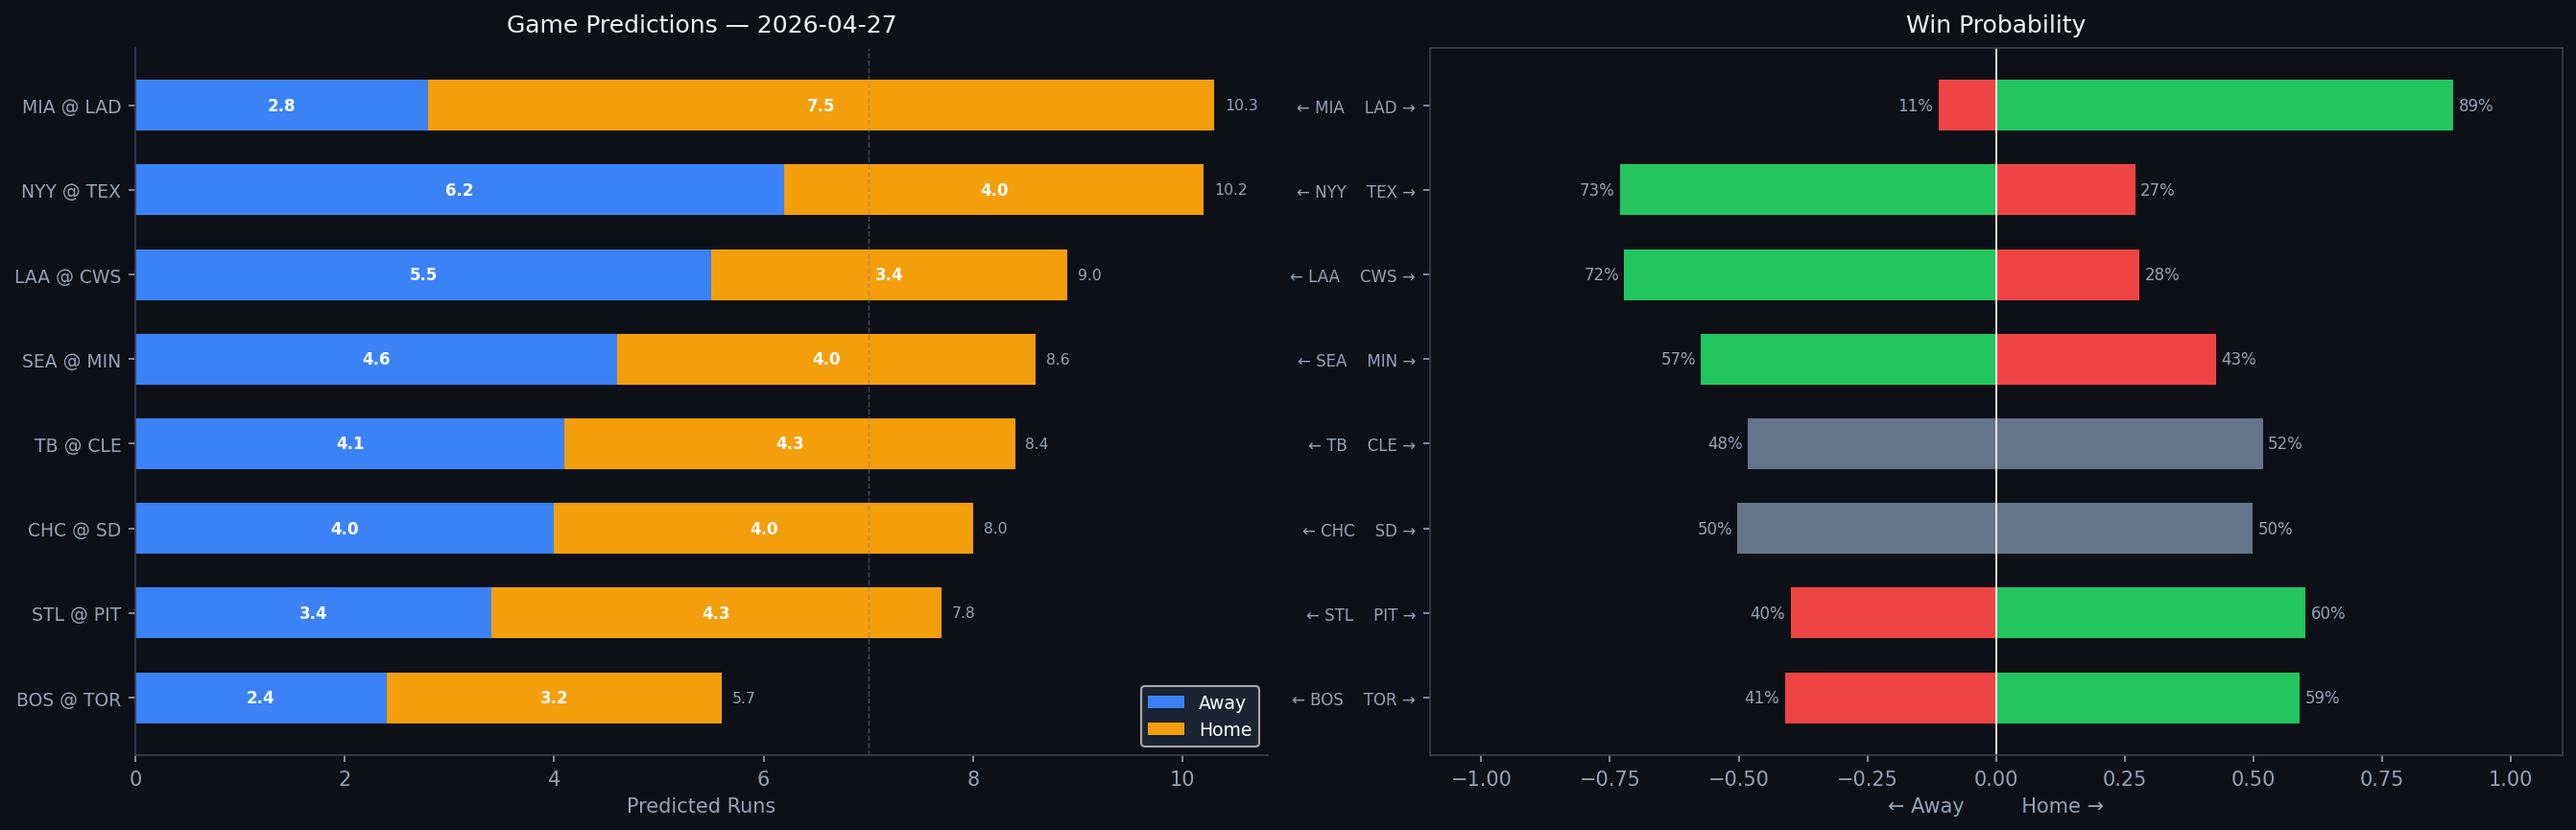

The data file committed next to this chart (first rows):
Rank, matchup, home_team, away_team, venue, home_runs_pred, away_runs_pred, total_pred, run_diff, home_win_prob, away_win_prob, predicted_winner, home_faces, home_sp_hand, home_sp_era, home_sp_last3, home_sp_ped, away_faces, away_sp_hand, away_sp_era, away_sp_last3, away_sp_ped, home_lu_ops, home_lu_xba
1, MIA @ LAD, LAD, MIA, UNIQLO Field at Dodger Stadium, 7.5, 2.8, 10.3, 4.6, 88.8, 11.2, LAD, Chris Paddack, R, 4.71, 5.63, , Yoshinobu Yamamoto, R, 2.64, 2.23, , 0.763, 0.38
2, NYY @ TEX, TEX, NYY, Globe Life Field, 4.0, 6.2, 10.2, 2.2, 27.0, 73.0, NYY, Max Fried, L, 3.01, 3.41, , Jack Leiter, R, 4.82, 7.39, , 0.753, 0.336
3, LAA @ CWS, CWS, LAA, Rate Field, 3.4, 5.5, 9.0, 2.1, 27.8, 72.2, LAA, Jack Kochanowicz, R, 5.39, 2.45, , Anthony Kay, L, 5.59, 7.64, , 0.639, 0.293
4, SEA @ MIN, MIN, SEA, Target Field, 4.0, 4.6, 8.6, 0.7, 42.7, 57.3, SEA, Luis Castillo, R, 3.58, 6.82, , Connor Prielipp, L, 4.5, 4.5, , 0.733, 0.307
5, TB @ CLE, CLE, TB, Progressive Field, 4.3, 4.1, 8.4, 0.2, 51.8, 48.2, CLE, Steven Matz, L, 4.21, 5.5, , Parker Messick, L, 2.3, 2.34, , 0.694, 0.333
6, CHC @ SD, SD, CHC, Petco Park, 4.0, 4.0, 8.0, 0.0, 49.8, 50.2, CHC, Matthew Boyd, L, 4.59, 6.43, , Randy Vásquez, R, 3.87, 2.78, , 0.738, 0.313
7, STL @ PIT, PIT, STL, PNC Park, 4.3, 3.4, 7.8, 0.9, 60.1, 39.9, PIT, Dustin May, R, 4.0, 1.58, , Mason Montgomery, L, 4.84, N/A, , 0.696, 0.312
8, BOS @ TOR, TOR, BOS, Rogers Centre, 3.2, 2.4, 5.7, 0.8, 59.0, 41.0, TOR, Ranger Suarez, L, 3.4, 1.98, , Dylan Cease, R, 3.84, 1.69, Dylan Cease, 0.68, 0.315
